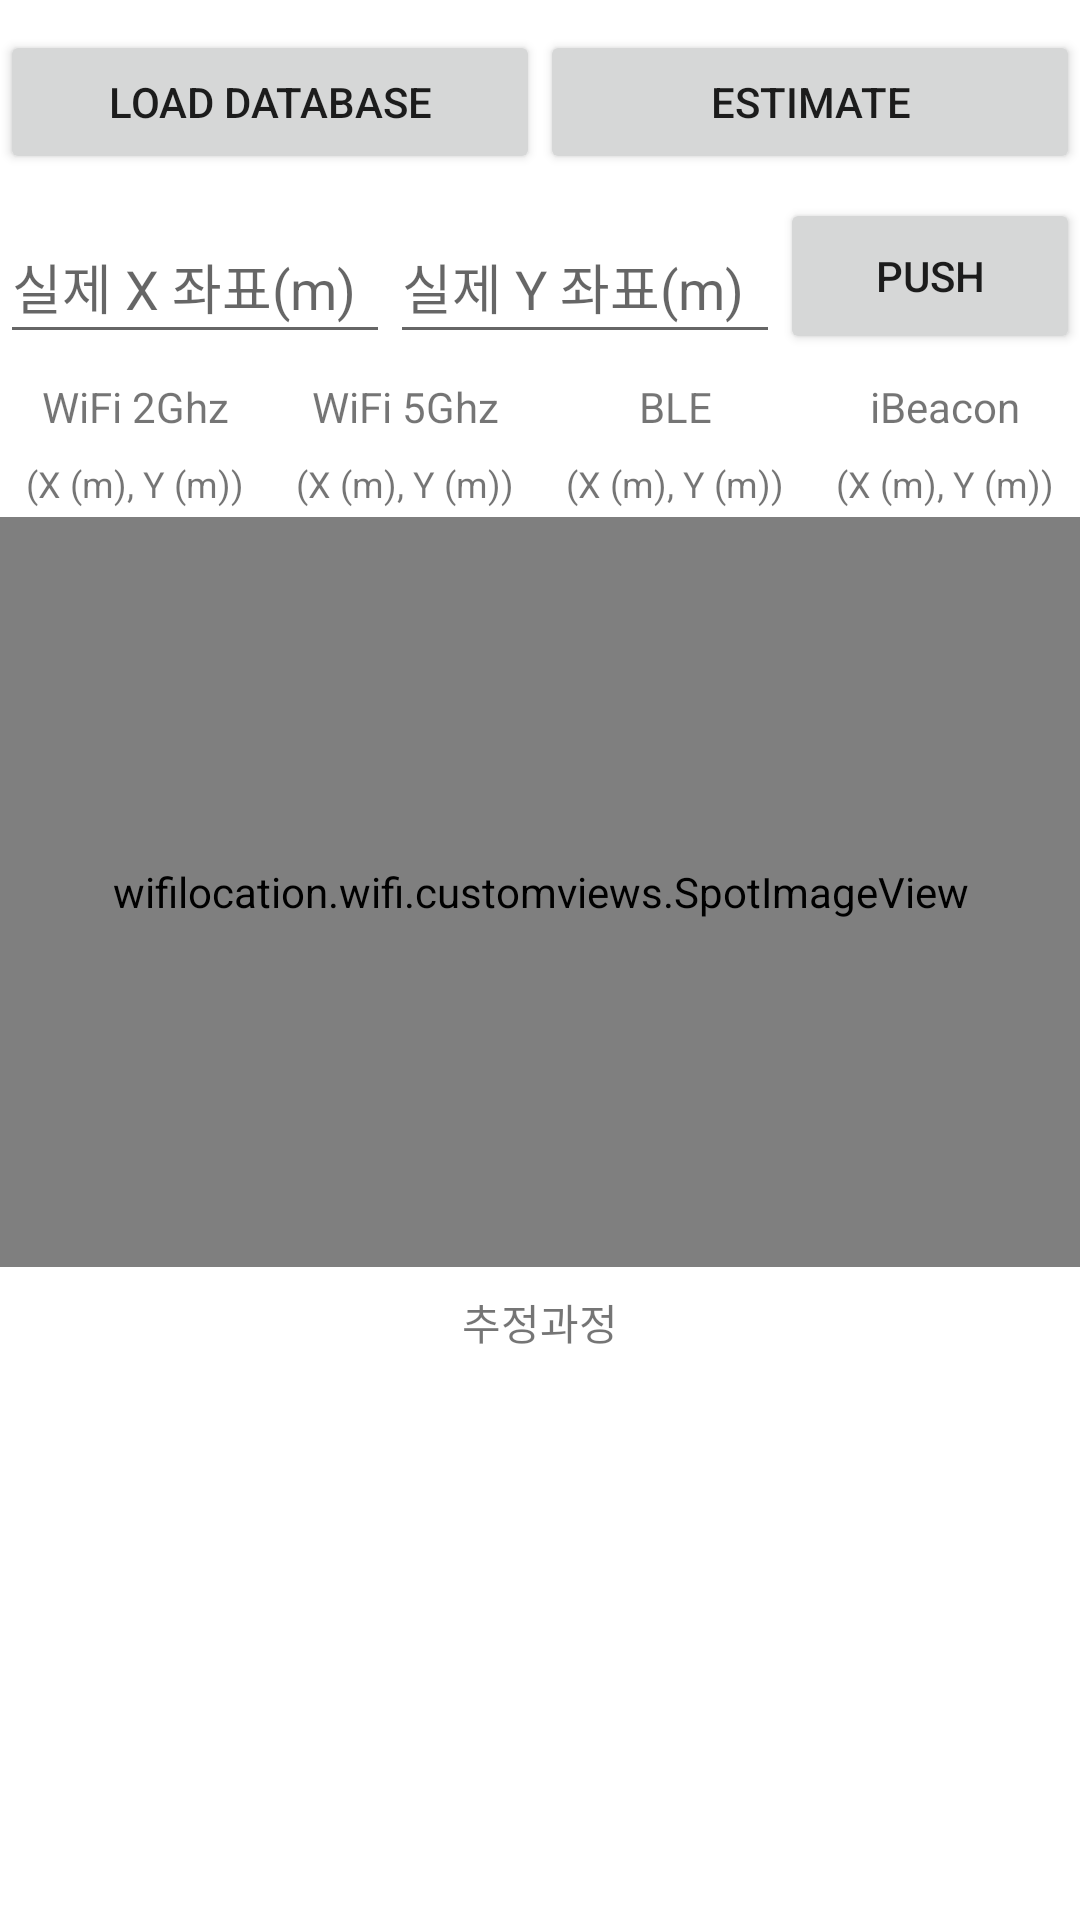

The Android layout XML behind this screen, and the referenced resources:
<!-- AndroidManifest.xml: application theme Theme.WiFiLocationWiFi -->
<!-- res/layout/fragment_estimate.xml -->
<?xml version="1.0" encoding="utf-8"?>
<androidx.constraintlayout.widget.ConstraintLayout xmlns:android="http://schemas.android.com/apk/res/android"
    xmlns:app="http://schemas.android.com/apk/res-auto"
    xmlns:tools="http://schemas.android.com/tools"
    android:layout_width="match_parent"
    android:layout_height="match_parent"
    tools:context=".estimate.EstimateFragment">

    <TextView
        android:id="@+id/textEstimateReason"
        android:layout_width="match_parent"
        android:layout_height="0dp"
        android:layout_marginStart="8dp"
        android:layout_marginTop="8dp"
        android:layout_marginEnd="8dp"
        android:layout_marginBottom="8dp"
        android:scrollbars="vertical"
        android:text="추정과정"
        android:textAlignment="center"
        app:layout_constraintBottom_toBottomOf="parent"
        app:layout_constraintEnd_toEndOf="parent"
        app:layout_constraintHorizontal_bias="0.0"
        app:layout_constraintStart_toStartOf="parent"
        app:layout_constraintTop_toBottomOf="@+id/imageViewMap3" />

    <androidx.constraintlayout.widget.ConstraintLayout
        android:id="@+id/constraintLayoutEstimateButton"
        android:layout_width="match_parent"
        android:layout_height="wrap_content"
        android:layout_marginTop="10dp"
        app:layout_constraintEnd_toEndOf="parent"
        app:layout_constraintStart_toStartOf="parent"
        app:layout_constraintTop_toTopOf="parent">

        <androidx.appcompat.widget.AppCompatButton
            android:id="@+id/buttonLoadAllDatabase"
            android:layout_width="0dp"
            android:layout_height="wrap_content"
            android:text="LOAD DATABASE"
            app:layout_constraintEnd_toStartOf="@+id/buttonEstimate"
            app:layout_constraintStart_toStartOf="parent"
            app:layout_constraintTop_toTopOf="parent" />

        <androidx.appcompat.widget.AppCompatButton
            android:id="@+id/buttonEstimate"
            android:layout_width="0dp"
            android:layout_height="wrap_content"
            android:text="ESTIMATE"
            app:layout_constraintEnd_toEndOf="parent"
            app:layout_constraintStart_toEndOf="@+id/buttonLoadAllDatabase"
            app:layout_constraintTop_toTopOf="parent" />

    </androidx.constraintlayout.widget.ConstraintLayout>

    <androidx.constraintlayout.widget.ConstraintLayout
        android:id="@+id/constraintLayoutEstimateResult"
        android:layout_width="0dp"
        android:layout_height="wrap_content"
        android:layout_marginTop="8dp"
        app:layout_constraintEnd_toEndOf="parent"
        app:layout_constraintStart_toStartOf="parent"
        app:layout_constraintTop_toBottomOf="@+id/constraintLayoutSetRealLocation">

        <androidx.constraintlayout.widget.ConstraintLayout
            android:id="@+id/constraintLayoutEstimateWiFi2G"
            android:layout_width="0dp"
            android:layout_height="wrap_content"
            app:layout_constraintEnd_toStartOf="@+id/constraintLayoutEstimateWiFi5G"
            app:layout_constraintStart_toStartOf="parent"
            app:layout_constraintTop_toTopOf="parent">

            <TextView
                android:id="@+id/textTitleEstimateWiFi2G"
                android:layout_width="wrap_content"
                android:layout_height="wrap_content"
                android:text="WiFi 2Ghz"
                app:layout_constraintEnd_toEndOf="parent"
                app:layout_constraintStart_toStartOf="parent"
                app:layout_constraintTop_toTopOf="parent" />

            <TextView
                android:id="@+id/textResultEstimateWiFi2G"
                android:layout_width="wrap_content"
                android:layout_height="wrap_content"
                android:layout_marginTop="8dp"
                android:text="(X (m), Y (m))"
                android:textSize="12sp"
                app:layout_constraintEnd_toEndOf="parent"
                app:layout_constraintStart_toStartOf="parent"
                app:layout_constraintTop_toBottomOf="@+id/textTitleEstimateWiFi2G" />
        </androidx.constraintlayout.widget.ConstraintLayout>

        <androidx.constraintlayout.widget.ConstraintLayout
            android:id="@+id/constraintLayoutEstimateWiFi5G"
            android:layout_width="0dp"
            android:layout_height="wrap_content"
            app:layout_constraintEnd_toStartOf="@+id/constraintLayoutEstimateBLE"
            app:layout_constraintStart_toEndOf="@+id/constraintLayoutEstimateWiFi2G"
            app:layout_constraintTop_toTopOf="parent">

            <TextView
                android:id="@+id/textTitleEstimateWiFi5G"
                android:layout_width="wrap_content"
                android:layout_height="wrap_content"
                android:text="WiFi 5Ghz"
                app:layout_constraintEnd_toEndOf="parent"
                app:layout_constraintStart_toStartOf="parent"
                app:layout_constraintTop_toTopOf="parent" />

            <TextView
                android:id="@+id/textResultEstimateWiFi5G"
                android:layout_width="wrap_content"
                android:layout_height="wrap_content"
                android:layout_marginTop="8dp"
                android:text="(X (m), Y (m))"
                android:textSize="12sp"
                app:layout_constraintEnd_toEndOf="parent"
                app:layout_constraintStart_toStartOf="parent"
                app:layout_constraintTop_toBottomOf="@+id/textTitleEstimateWiFi5G" />
        </androidx.constraintlayout.widget.ConstraintLayout>

        <androidx.constraintlayout.widget.ConstraintLayout
            android:id="@+id/constraintLayoutEstimateBLE"
            android:layout_width="0dp"
            android:layout_height="wrap_content"
            app:layout_constraintEnd_toStartOf="@+id/constraintLayoutEstimateBeacon"
            app:layout_constraintStart_toEndOf="@+id/constraintLayoutEstimateWiFi5G"
            app:layout_constraintTop_toTopOf="parent">

            <TextView
                android:id="@+id/textTitleEstimateBLE"
                android:layout_width="wrap_content"
                android:layout_height="wrap_content"
                android:text="BLE"
                app:layout_constraintEnd_toEndOf="parent"
                app:layout_constraintStart_toStartOf="parent"
                app:layout_constraintTop_toTopOf="parent" />

            <TextView
                android:id="@+id/textResultEstimateBLE"
                android:layout_width="wrap_content"
                android:layout_height="wrap_content"
                android:layout_marginTop="8dp"
                android:text="(X (m), Y (m))"
                android:textSize="12sp"
                app:layout_constraintEnd_toEndOf="parent"
                app:layout_constraintStart_toStartOf="parent"
                app:layout_constraintTop_toBottomOf="@+id/textTitleEstimateBLE" />
        </androidx.constraintlayout.widget.ConstraintLayout>

        <androidx.constraintlayout.widget.ConstraintLayout
            android:id="@+id/constraintLayoutEstimateBeacon"
            android:layout_width="0dp"
            android:layout_height="wrap_content"
            app:layout_constraintEnd_toEndOf="parent"
            app:layout_constraintStart_toEndOf="@+id/constraintLayoutEstimateBLE"
            app:layout_constraintTop_toTopOf="parent">

            <TextView
                android:id="@+id/textResultEstimateBeacon"
                android:layout_width="wrap_content"
                android:layout_height="wrap_content"
                android:layout_marginTop="8dp"
                android:text="(X (m), Y (m))"
                android:textSize="12sp"
                app:layout_constraintEnd_toEndOf="parent"
                app:layout_constraintStart_toStartOf="parent"
                app:layout_constraintTop_toBottomOf="@+id/textTitleEstimateBeacon" />

            <TextView
                android:id="@+id/textTitleEstimateBeacon"
                android:layout_width="wrap_content"
                android:layout_height="wrap_content"
                android:text="iBeacon"
                app:layout_constraintEnd_toEndOf="parent"
                app:layout_constraintStart_toStartOf="parent"
                app:layout_constraintTop_toTopOf="parent" />
        </androidx.constraintlayout.widget.ConstraintLayout>
    </androidx.constraintlayout.widget.ConstraintLayout>

    <wifilocation.wifi.customviews.SpotImageView
        android:id="@+id/imageViewMap3"
        android:layout_width="match_parent"
        android:layout_height="250dp"
        android:layout_marginTop="3dp"
        android:src="@drawable/skku_example"
        app:layout_constraintEnd_toEndOf="parent"
        app:layout_constraintHorizontal_bias="0.0"
        app:layout_constraintStart_toStartOf="parent"
        app:layout_constraintTop_toBottomOf="@+id/constraintLayoutEstimateResult" />

    <androidx.constraintlayout.widget.ConstraintLayout
        android:id="@+id/constraintLayoutSetRealLocation"
        android:layout_width="0dp"
        android:layout_height="wrap_content"
        android:layout_marginTop="8dp"
        android:focusable="true"
        android:focusableInTouchMode="true"
        app:layout_constraintEnd_toEndOf="parent"
        app:layout_constraintHorizontal_bias="1.0"
        app:layout_constraintStart_toStartOf="parent"
        app:layout_constraintTop_toBottomOf="@+id/constraintLayoutEstimateButton">

        <androidx.constraintlayout.widget.Guideline
            android:id="@+id/guidelineSetRealLocation"
            android:layout_width="wrap_content"
            android:layout_height="wrap_content"
            android:orientation="vertical"
            app:layout_constraintGuide_end="100dp" />

        <EditText
            android:id="@+id/editTextRealX"
            android:layout_width="0dp"
            android:layout_height="wrap_content"
            android:layout_marginTop="4dp"
            android:ems="10"
            android:hint="실제 X 좌표(m)"
            android:inputType="numberDecimal"
            android:minHeight="48dp"
            app:layout_constraintEnd_toStartOf="@+id/editTextRealY"
            app:layout_constraintStart_toStartOf="parent"
            app:layout_constraintTop_toTopOf="parent" />

        <EditText
            android:id="@+id/editTextRealY"
            android:layout_width="0dp"
            android:layout_height="wrap_content"
            android:layout_marginTop="4dp"
            android:ems="10"
            android:hint="실제 Y 좌표(m)"
            android:inputType="numberDecimal"
            android:minHeight="48dp"
            app:layout_constraintEnd_toStartOf="@+id/guidelineSetRealLocation"
            app:layout_constraintStart_toEndOf="@+id/editTextRealX"
            app:layout_constraintTop_toTopOf="parent" />

        <androidx.appcompat.widget.AppCompatButton
            android:id="@+id/buttonPushEstimationResult"
            android:layout_width="100dp"
            android:layout_height="0dp"
            android:text="PUSH"
            app:layout_constraintBottom_toBottomOf="parent"
            app:layout_constraintEnd_toEndOf="parent"
            app:layout_constraintStart_toStartOf="@+id/guidelineSetRealLocation"
            app:layout_constraintTop_toTopOf="parent" />
    </androidx.constraintlayout.widget.ConstraintLayout>

</androidx.constraintlayout.widget.ConstraintLayout>
<!-- resources referenced by this layout -->
<resources>
  <style name="Theme.WiFiLocationWiFi" parent="Theme.MaterialComponents.DayNight.DarkActionBar">
          
          <item name="colorPrimary">@color/purple_500</item>
          <item name="colorPrimaryVariant">@color/purple_700</item>
          <item name="colorOnPrimary">@color/white</item>
          
          <item name="colorSecondary">@color/teal_200</item>
          <item name="colorSecondaryVariant">@color/teal_700</item>
          <item name="colorOnSecondary">@color/black</item>
          
          <item name="android:statusBarColor" tools:targetApi="l">?attr/colorPrimaryVariant</item>
          
      </style>
  <color name="purple_500">#FF6200EE</color>
  <color name="purple_700">#FF3700B3</color>
  <color name="white">#FFFFFFFF</color>
  <color name="teal_200">#FF03DAC5</color>
  <color name="teal_700">#FF018786</color>
  <color name="black">#FF000000</color>
</resources>
